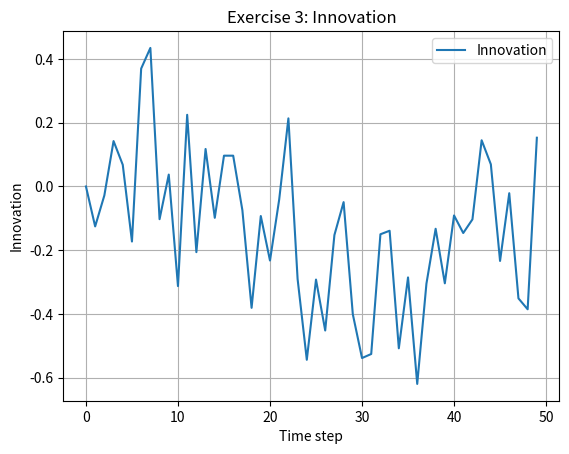

Generate this figure with matplotlib:
import numpy as np
import matplotlib.pyplot as plt

T = 50
t = np.arange(T)

A = np.array([[1.0]])
B = np.array([[0.5]])
C = np.array([[1.0]])

u = np.ones(T)

x_true = np.zeros(T)
y = np.zeros(T)

process_noise = 0.1 * np.random.randn(T)
measurement_noise = 0.2 * np.random.randn(T)

for k in range(1, T):
    x_true[k] = (A @ np.array([[x_true[k - 1]]]) + B @ np.array([[u[k]]]))[0, 0] + process_noise[k]
    y[k] = (C @ np.array([[x_true[k]]]))[0, 0] + measurement_noise[k]

x_hat = np.zeros(T)

for k in range(1, T):
    x_pred = (A @ np.array([[x_hat[k - 1]]]) + B @ np.array([[u[k]]]))[0, 0]
    x_hat[k] = x_pred

innovation = np.zeros(T)

for k in range(1, T):
    innovation[k] = y[k] - (C @ np.array([[x_hat[k]]]))[0, 0]

plt.plot(t, innovation, label='Innovation')
plt.xlabel('Time step')
plt.ylabel('Innovation')
plt.title('Exercise 3: Innovation')
plt.legend()
plt.grid(True)

plt.show()
